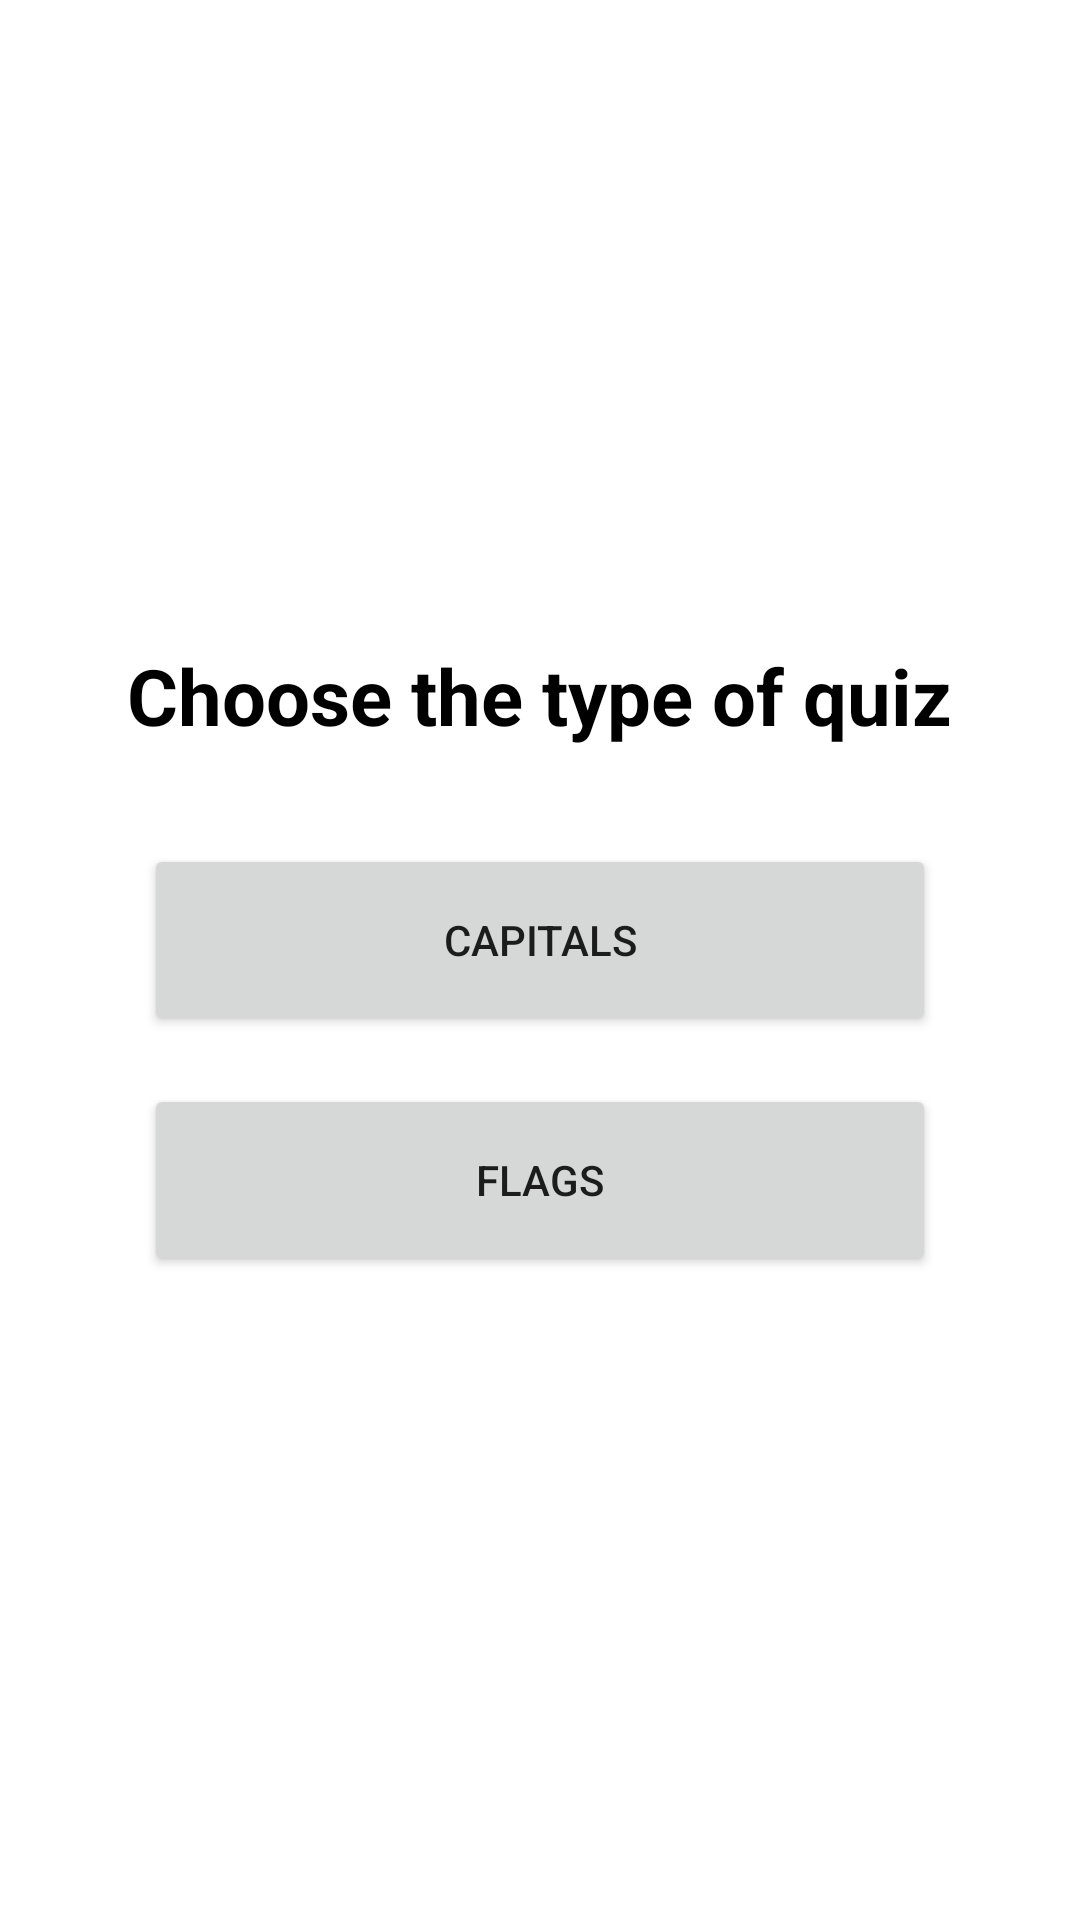

Reconstruct the res/layout file that produces this screen, plus the resources it refers to.
<!-- AndroidManifest.xml: application theme Theme.CapitalsQuiz -->
<!-- res/layout/activity_type.xml -->
<?xml version="1.0" encoding="utf-8"?>
<LinearLayout xmlns:android="http://schemas.android.com/apk/res/android"
    android:layout_width="match_parent"
    android:layout_height="match_parent"
    xmlns:tools="http://schemas.android.com/tools"
    android:background="@drawable/bg_quiz"
    android:gravity="center"
    android:orientation="vertical"
    tools:context=".TypeActivity">

    <TextView
        android:layout_width="wrap_content"
        android:layout_height="wrap_content"
        android:text="Choose the type of quiz"
        android:textColor="@color/black"
        android:textSize="26sp"
        android:textStyle="bold"
        android:gravity="center" />

    <Button
        android:id="@+id/btn_capitals"
        android:layout_width="match_parent"
        android:layout_height="64dp"
        android:layout_marginTop="32dp"
        android:layout_marginHorizontal="48dp"
        android:text="Capitals" />

    <Button
        android:id="@+id/btn_flags"
        android:layout_width="match_parent"
        android:layout_height="64dp"
        android:layout_marginTop="16dp"
        android:layout_marginHorizontal="48dp"
        android:text="Flags" />

</LinearLayout>
<!-- resources referenced by this layout -->
<resources>
  <color name="black">#FF000000</color>
  <style name="Theme.CapitalsQuiz" parent="Theme.MaterialComponents.Light.NoActionBar">
          
          <item name="colorPrimary">@color/purple_500</item>
          <item name="colorPrimaryVariant">@color/purple_700</item>
          <item name="colorOnPrimary">@color/white</item>
          
          <item name="colorSecondary">@color/teal_200</item>
          <item name="colorSecondaryVariant">@color/teal_700</item>
          <item name="colorOnSecondary">@color/black</item>
          
          <item name="android:statusBarColor" tools:targetApi="l">?attr/colorPrimaryVariant</item>
          
      </style>
  <color name="purple_500">#FF6200EE</color>
  <color name="purple_700">#FF3700B3</color>
  <color name="white">#FFFFFFFF</color>
  <color name="teal_200">#FF03DAC5</color>
  <color name="teal_700">#FF018786</color>
</resources>
